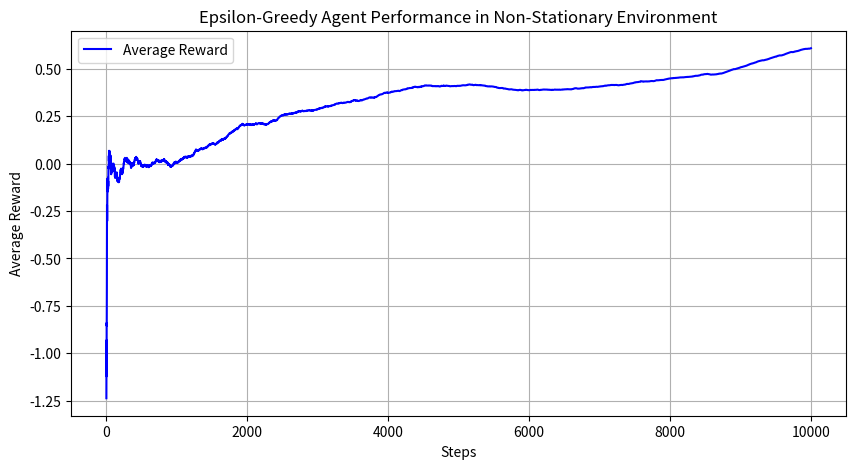

The matplotlib source for this figure:
import numpy as np
import matplotlib.pyplot as plt

class NonStationaryBandit:
    def __init__(self, num_arms=10, total_steps=10000):
        self.num_arms = num_arms
        self.total_steps = total_steps
        self.reward_means = np.zeros(num_arms)
        self.reward_history = []
        
    def update_means(self):
        self.reward_means += np.random.normal(0, 0.01, self.num_arms)
    
    def get_reward(self, action):
        return np.random.normal(self.reward_means[action], 1)
    
    def perform_action(self, action):
        reward = self.get_reward(action)
        self.update_means()
        self.reward_history.append(reward)
        return reward

class EpsilonGreedyAgent:
    def __init__(self, num_arms=10, epsilon=0.1, learning_rate=0.1):
        self.num_arms = num_arms
        self.epsilon = epsilon
        self.learning_rate = learning_rate
        self.q_estimates = np.zeros(num_arms)
        self.action_counts = np.zeros(num_arms)
    
    def choose_action(self):
        if np.random.rand() < self.epsilon:
            return np.random.randint(0, self.num_arms)
        else:
            return np.argmax(self.q_estimates)

    def update_estimates(self, action, reward):
        self.q_estimates[action] += self.learning_rate * (reward - self.q_estimates[action])
        self.action_counts[action] += 1

def run_simulation(bandit, agent, total_steps=10000):
    rewards = np.zeros(total_steps)
    actions = np.zeros(total_steps)
    
    for step in range(total_steps):
        action = agent.choose_action()
        reward = bandit.perform_action(action)
        agent.update_estimates(action, reward)
        
        rewards[step] = reward
        actions[step] = action
    
    return rewards, actions

bandit = NonStationaryBandit(num_arms=10, total_steps=10000)
agent = EpsilonGreedyAgent(num_arms=10, epsilon=0.1, learning_rate=0.7)

rewards, actions = run_simulation(bandit, agent, total_steps=10000)

plt.figure(figsize=(10, 5))
cumulative_rewards = np.cumsum(rewards)
average_rewards = cumulative_rewards / (np.arange(1, len(rewards) + 1))
plt.plot(average_rewards, color='blue', label='Average Reward')
plt.xlabel('Steps')
plt.ylabel('Average Reward')
plt.title('Epsilon-Greedy Agent Performance in Non-Stationary Environment')
plt.legend()
plt.grid(True)
plt.show()
